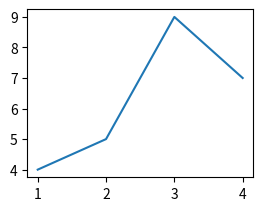

Source code (Python):
# Import 
import matplotlib.pyplot as plt

# Initialize the plot
fig = plt.figure()
ax=fig.add_subplot(221)
x=[1,2,3,4]
y=[4,5,9,7]
ax.plot(x,y)

#ax1 = fig.add_subplot(121)
#ax2 = fig.add_subplot(122)

# Show the plot
plt.show()